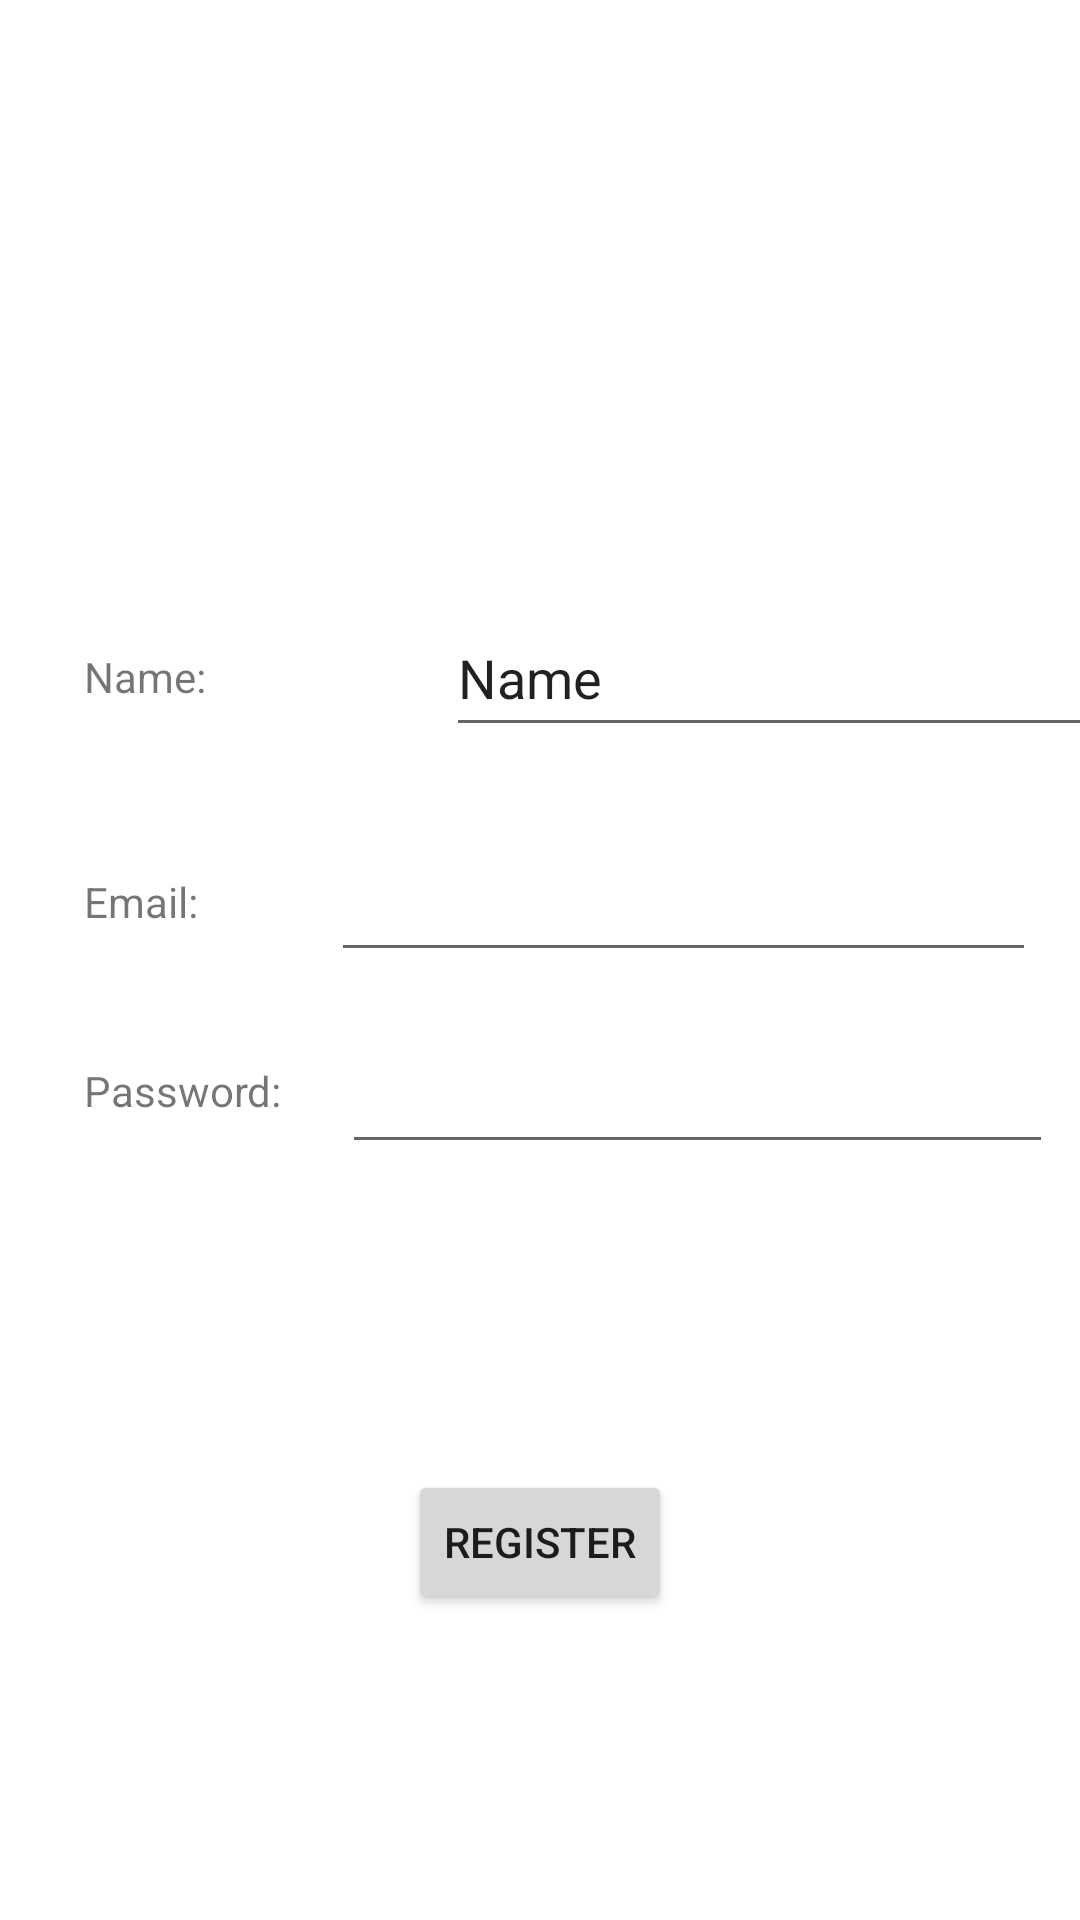

Here is an Android app screen rendered from its layout file. Give the layout XML and the strings, colors and styles it references.
<!-- AndroidManifest.xml: application theme Theme.MobileDroneAPp -->
<!-- res/layout/activity_register.xml -->
<?xml version="1.0" encoding="utf-8"?>
<androidx.constraintlayout.widget.ConstraintLayout xmlns:android="http://schemas.android.com/apk/res/android"
    xmlns:app="http://schemas.android.com/apk/res-auto"
    xmlns:tools="http://schemas.android.com/tools"
    android:layout_width="match_parent"
    android:layout_height="match_parent"
    tools:context=".Register">

    <EditText
        android:id="@+id/txtUserNameRegister"
        android:layout_width="239dp"
        android:layout_height="49dp"
        android:layout_marginStart="80dp"
        android:layout_marginTop="200dp"
        android:ems="10"
        android:inputType="textPersonName"
        android:text="Name"
        app:layout_constraintEnd_toEndOf="parent"
        app:layout_constraintHorizontal_bias="0.0"
        app:layout_constraintStart_toEndOf="@+id/textView5"
        app:layout_constraintTop_toTopOf="parent" />

    <EditText
        android:id="@+id/txtPasswordRegister"
        android:layout_width="237dp"
        android:layout_height="48dp"
        android:layout_marginTop="16dp"
        android:ems="10"
        android:inputType="textPassword"
        app:layout_constraintEnd_toEndOf="parent"
        app:layout_constraintHorizontal_bias="0.687"
        app:layout_constraintStart_toEndOf="@+id/textView7"
        app:layout_constraintTop_toBottomOf="@+id/txtEmailRegister" />

    <EditText
        android:id="@+id/txtEmailRegister"
        android:layout_width="235dp"
        android:layout_height="43dp"
        android:layout_marginTop="32dp"
        android:ems="10"
        android:inputType="textEmailAddress"
        app:layout_constraintEnd_toEndOf="parent"
        app:layout_constraintHorizontal_bias="0.754"
        app:layout_constraintStart_toEndOf="@+id/textView6"
        app:layout_constraintTop_toBottomOf="@+id/txtUserNameRegister" />

    <TextView
        android:id="@+id/textView5"
        android:layout_width="wrap_content"
        android:layout_height="wrap_content"
        android:layout_marginStart="28dp"
        android:layout_marginTop="216dp"
        android:text="Name:"
        app:layout_constraintStart_toStartOf="parent"
        app:layout_constraintTop_toTopOf="parent" />

    <TextView
        android:id="@+id/textView6"
        android:layout_width="wrap_content"
        android:layout_height="wrap_content"
        android:layout_marginStart="28dp"
        android:layout_marginTop="56dp"
        android:text="Email:"
        app:layout_constraintStart_toStartOf="parent"
        app:layout_constraintTop_toBottomOf="@+id/textView5" />

    <TextView
        android:id="@+id/textView7"
        android:layout_width="wrap_content"
        android:layout_height="wrap_content"
        android:layout_marginStart="28dp"
        android:layout_marginTop="44dp"
        android:text="Password:"
        app:layout_constraintStart_toStartOf="parent"
        app:layout_constraintTop_toBottomOf="@+id/textView6" />

    <Button
        android:id="@+id/btnRegisterNow"
        android:layout_width="wrap_content"
        android:layout_height="wrap_content"
        android:text="Register"
        app:layout_constraintBottom_toBottomOf="parent"
        app:layout_constraintEnd_toEndOf="parent"
        app:layout_constraintStart_toStartOf="parent"
        app:layout_constraintTop_toBottomOf="@+id/txtPasswordRegister" />

</androidx.constraintlayout.widget.ConstraintLayout>
<!-- resources referenced by this layout -->
<resources>
  <style name="Theme.MobileDroneAPp" parent="Theme.MaterialComponents.DayNight.DarkActionBar">
          
          <item name="colorPrimary">@color/purple_500</item>
          <item name="colorPrimaryVariant">@color/purple_700</item>
          <item name="colorOnPrimary">@color/white</item>
          
          <item name="colorSecondary">@color/teal_200</item>
          <item name="colorSecondaryVariant">@color/teal_700</item>
          <item name="colorOnSecondary">@color/black</item>
          
          <item name="android:statusBarColor" tools:targetApi="l">?attr/colorPrimaryVariant</item>
          
      </style>
  <color name="purple_500">#FF6200EE</color>
  <color name="purple_700">#FF3700B3</color>
  <color name="white">#FFFFFFFF</color>
  <color name="teal_200">#FF03DAC5</color>
  <color name="teal_700">#FF018786</color>
  <color name="black">#FF000000</color>
</resources>
